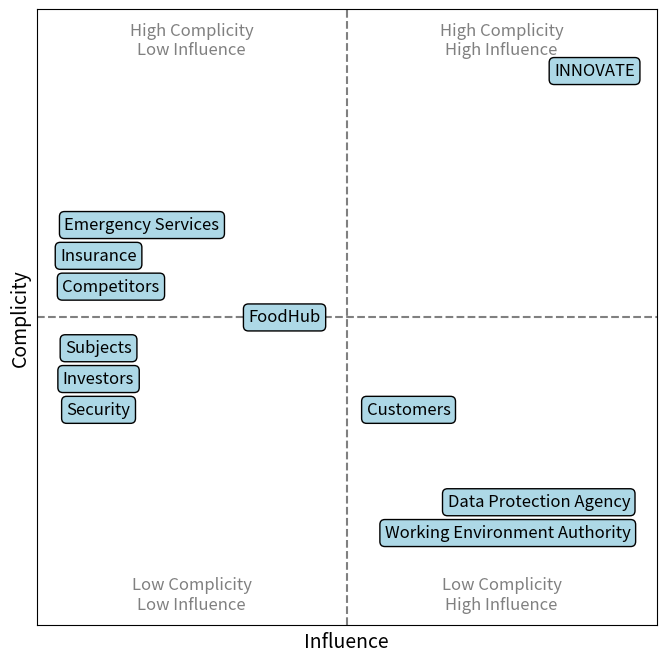

Generate this figure with matplotlib:
import matplotlib.pyplot as plt
# Re-create the plot with adjustments to avoid overlap between "Danish Environment Agency" and "Danish Road Directorate".

fig, ax = plt.subplots(figsize=(8, 8))
ax.set_xlim(0, 10)
ax.set_ylim(0, 10)

# Matrix sections for visual aid
plt.axvline(x=5, color="grey", linestyle="--")
plt.axhline(y=5, color="grey", linestyle="--")

# Set labels for the axis without showing tick numbers
ax.set_xlabel("Influence", fontsize=14)
ax.set_ylabel("Complicity", fontsize=14)
ax.set_xticks([])
ax.set_yticks([])
# ax.set_title("Stakeholder Influence and Complicity Matrix on Highway Traffic", fontsize=16)

# Adjusted positions to avoid overlap
stakeholders = [
    (1, 3.5, "Security", "center", "center"),
    (1, 4, "Investors", "center", "center"),
    (1, 4.5, "Subjects", "center", "center"),
    (1, 6, "Insurance", "center", "center"),
    (1.2, 5.5, "Competitors", "center", "center"),
    (1.7, 6.5, "Emergency Services", "center", "center"),
    (4, 5, "FoodHub", "center", "center"),
    (6, 3.5, "Customers", "center", "center"),
    (8.1, 2, "Data Protection Agency", "center", "center"),
    (7.6, 1.5, "Working Environment Authority", "center", "center"),
    (9, 9, "INNOVATE", "center", "center"),
]

# Plot each stakeholder in the matrix
for x, y, label, ha, va in stakeholders:
    ax.text(x, y, label, ha=ha, va=va, fontsize=12,
            bbox=dict(facecolor="lightblue", edgecolor="black", boxstyle="round,pad=0.3"))

# Label the quadrants
ax.text(2.5, 9.5, "High Complicity\nLow Influence", ha="center", va="center", fontsize=12, color="grey")
ax.text(7.5, 9.5, "High Complicity\nHigh Influence", ha="center", va="center", fontsize=12, color="grey")
ax.text(2.5, 0.5, "Low Complicity\nLow Influence", ha="center", va="center", fontsize=12, color="grey")
ax.text(7.5, 0.5, "Low Complicity\nHigh Influence", ha="center", va="center", fontsize=12, color="grey")

# Display the plot
plt.grid(False)
plt.show()
